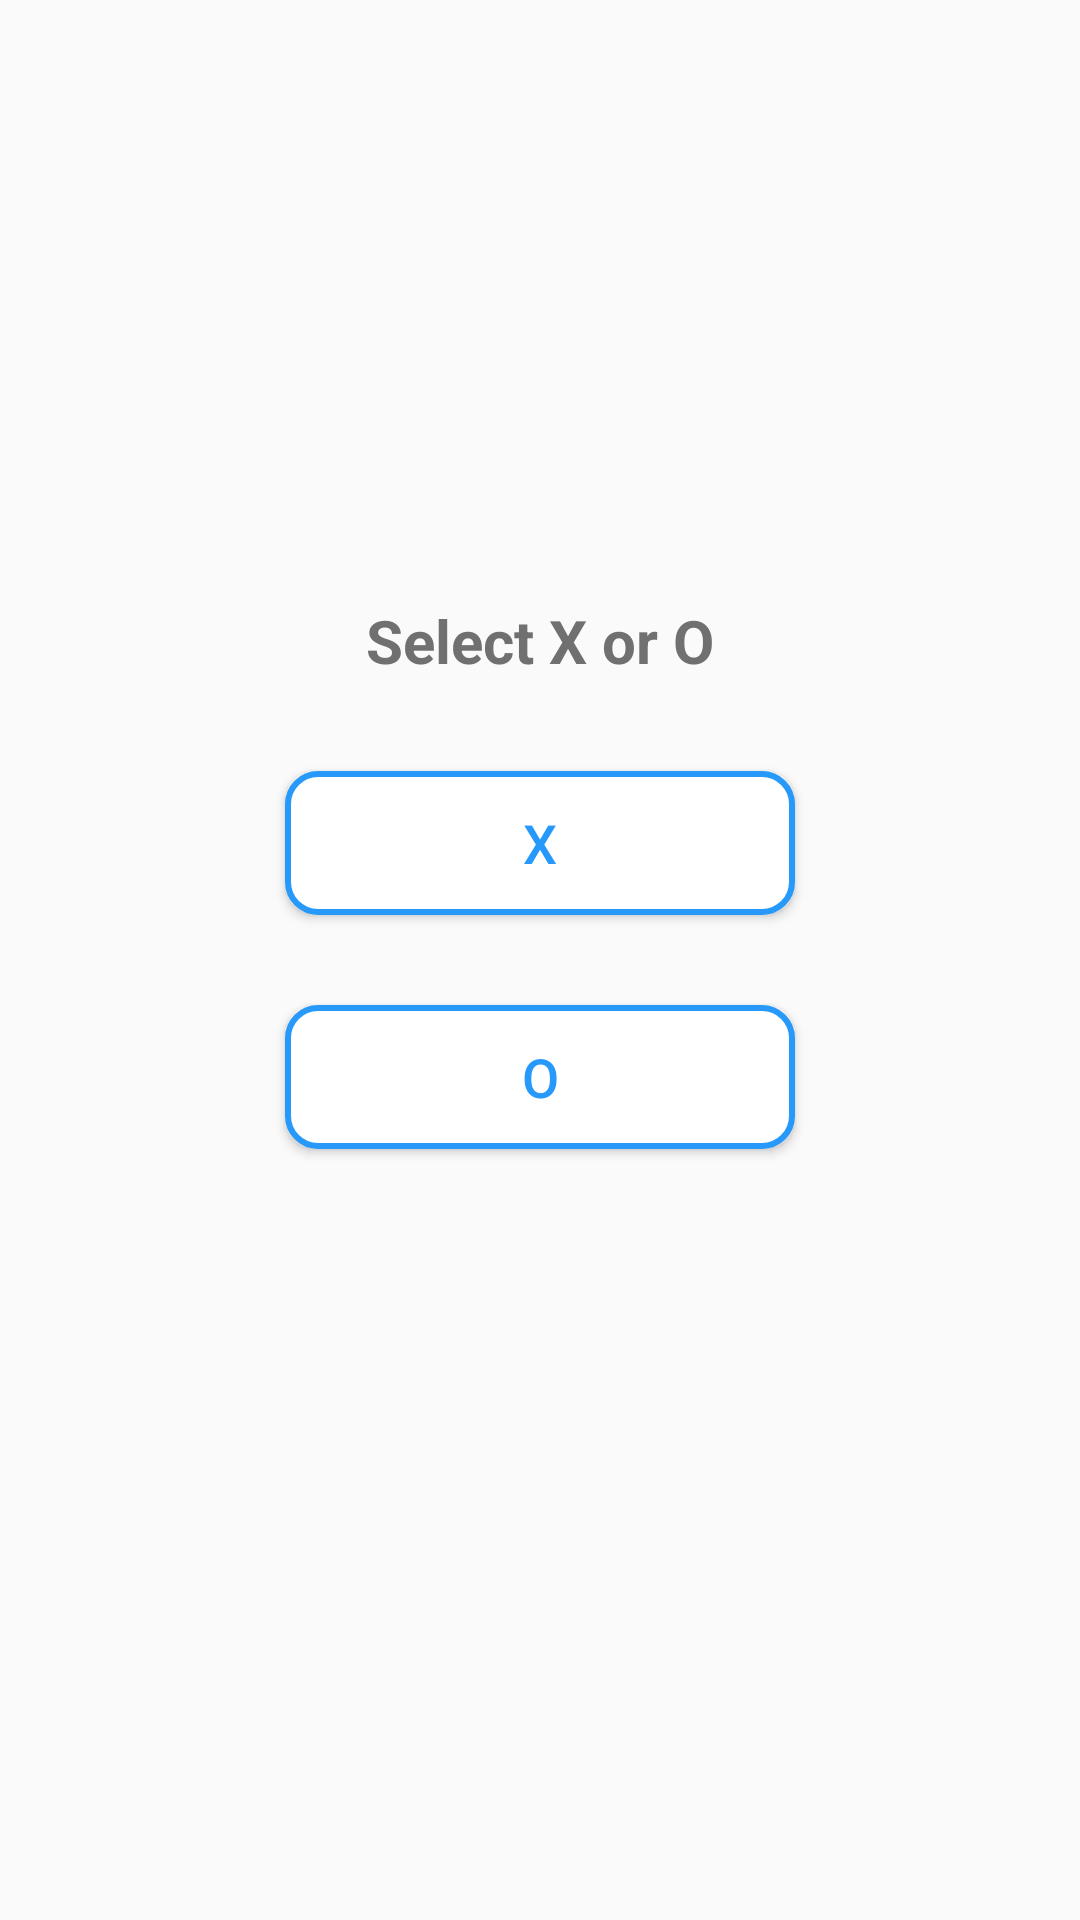

Layout XML and referenced resources for this Android screen:
<!-- AndroidManifest.xml: application theme AppTheme -->
<!-- res/layout/activity_main.xml -->
<?xml version="1.0" encoding="utf-8"?>
<LinearLayout xmlns:android="http://schemas.android.com/apk/res/android"
    xmlns:tools="http://schemas.android.com/tools"
    android:layout_width="match_parent"
    android:layout_height="match_parent"
    android:orientation="vertical"
    tools:context="com.example.tictactoe.MainActivity">

    <TextView
        android:layout_width="wrap_content"
        android:layout_height="wrap_content"
        android:layout_gravity="center_horizontal"
        android:layout_marginTop="200dp"
        android:text="@string/select_game"
        android:textColor="#707070"
        android:textSize="20sp"
        android:textStyle="bold" />

    <Button
        android:id="@+id/player_x"
        android:layout_width="170dp"
        android:layout_height="wrap_content"
        android:layout_gravity="center_horizontal"
        android:layout_marginTop="30dp"
        android:background="@drawable/gamebutton"
        android:onClick="goToBoardActivity"
        android:padding="10dp"
        android:text="@string/select_x"
        android:textColor="#2699FB"
        android:textSize="18sp" />

    <Button
        android:id="@+id/player_o"
        android:layout_width="170dp"
        android:layout_height="wrap_content"
        android:layout_gravity="center_horizontal"
        android:layout_marginTop="30dp"
        android:background="@drawable/gamebutton"
        android:onClick="goToBoardActivity"
        android:padding="10dp"
        android:text="@string/select_o"
        android:textColor="#2699FB"
        android:textSize="18sp" />
</LinearLayout>
<!-- resources referenced by this layout -->
<resources>
  <!-- drawable gamebutton (drawable) -->
  <?xml version="1.0" encoding="utf-8"?>
      <shape xmlns:android="http://schemas.android.com/apk/res/android"
          android:shape="rectangle" android:padding="10dp">
          
          <solid android:color="#FFF"/>
          <corners android:radius="10dp"/>
          <stroke android:width="2dip" android:color="#2699FB" />
      </shape>
  <string name="select_game">Select X or O</string>
  <string name="select_o">O</string>
  <string name="select_x">X</string>
  <style name="AppTheme" parent="Theme.AppCompat.Light.DarkActionBar">
          
          <item name="colorPrimary">@color/colorPrimary</item>
          <item name="colorPrimaryDark">@color/colorPrimaryDark</item>
          <item name="colorAccent">@color/colorAccent</item>
      </style>
  <color name="colorPrimary">#3F51B5</color>
  <color name="colorPrimaryDark">#303F9F</color>
  <color name="colorAccent">#FF4081</color>
</resources>
